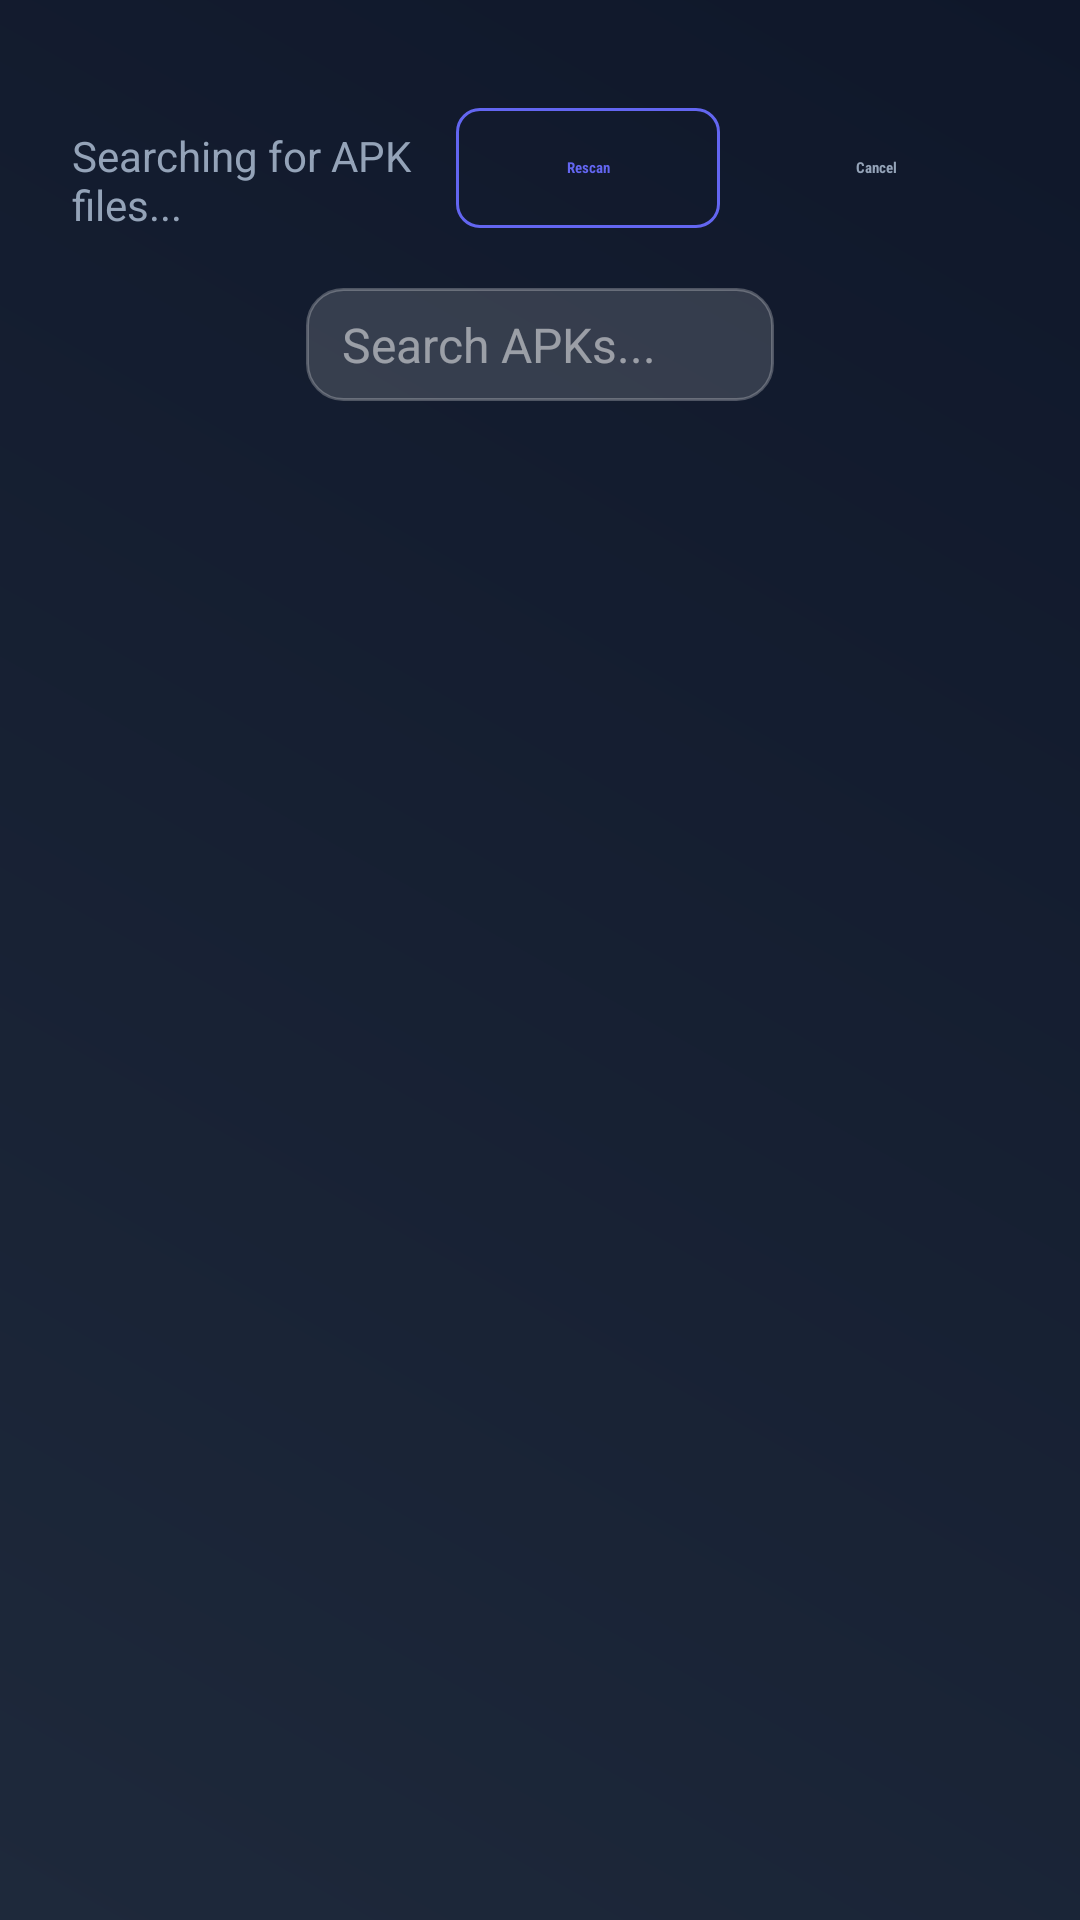

Produce the Android XML layout that renders to this screen, including the resource entries it uses.
<!-- AndroidManifest.xml: activity theme Theme.VortexTV -->
<!-- res/layout/activity_file_scanner.xml -->
<?xml version="1.0" encoding="utf-8"?>
<androidx.constraintlayout.widget.ConstraintLayout 
    xmlns:android="http://schemas.android.com/apk/res/android"
    xmlns:app="http://schemas.android.com/apk/res-auto"
    android:layout_width="match_parent"
    android:layout_height="match_parent"
    android:background="@drawable/bg_main"
    android:padding="24dp">

    
    <LinearLayout
        android:id="@+id/headerContainer"
        android:layout_width="wrap_content"
        android:layout_height="wrap_content"
        android:orientation="horizontal"
        android:gravity="center_vertical"
        app:layout_constraintStart_toStartOf="parent"
        app:layout_constraintTop_toTopOf="parent">



            android:layout_width="0dp"
            android:layout_height="wrap_content"
            android:layout_marginStart="16dp"
            android:text="Install APK"
            android:textColor="@color/white"
            android:textSize="32sp"
            android:textStyle="bold"
            android:fontFamily="sans-serif-condensed" />
    </LinearLayout>

    
    <TextView
        android:id="@+id/tvStatus"
        android:layout_width="0dp"
        android:layout_height="wrap_content"
        android:layout_marginTop="16dp"
        android:text="Searching for APK files..."
        android:textColor="#94A3B8"
        android:textSize="14sp"
        app:layout_constraintStart_toStartOf="parent"
        app:layout_constraintEnd_toStartOf="@id/layoutButtons"
        app:layout_constraintTop_toBottomOf="@id/headerContainer"
        app:layout_constraintBottom_toBottomOf="@id/layoutButtons" />

    
    <LinearLayout
        android:id="@+id/layoutButtons"
        android:layout_width="wrap_content"
        android:layout_height="wrap_content"
        android:orientation="horizontal"
        android:gravity="center_vertical"
        android:layout_marginTop="8dp"
        app:layout_constraintEnd_toEndOf="parent"
        app:layout_constraintTop_toBottomOf="@id/headerContainer">

        <com.google.android.material.button.MaterialButton
            android:id="@+id/btnRescan"
            style="@style/Widget.Material3.Button.OutlinedButton"
            android:layout_width="wrap_content"
            android:layout_height="wrap_content"
            android:layout_marginEnd="8dp"
            android:text="Rescan"
            android:textColor="@color/accent_color"
            android:textStyle="bold"
            android:fontFamily="sans-serif-condensed"
            app:cornerRadius="8dp"
            app:strokeColor="@color/accent_color" />

        <com.google.android.material.button.MaterialButton
            android:id="@+id/btnCancel"
            style="@style/Widget.Material3.Button.TextButton"
            android:layout_width="wrap_content"
            android:layout_height="wrap_content"
            android:text="Cancel"
            android:textColor="#94A3B8"
            android:textStyle="bold"
            android:fontFamily="sans-serif-condensed"
            app:cornerRadius="8dp" />
    </LinearLayout>

    
    <EditText
        android:id="@+id/etSearch"
        android:layout_width="0dp"
        android:layout_height="wrap_content"
        android:layout_marginTop="16dp"
        android:background="@drawable/bg_search_input"
        android:drawableStart="@drawable/ic_search"
        android:drawablePadding="12dp"
        android:hint="Search APKs..."
        android:textColorHint="#80FFFFFF"
        android:textColor="@color/white"
        android:textSize="16sp"
        android:maxLines="1"
        android:singleLine="true"
        android:imeOptions="actionDone"
        android:nextFocusDown="@id/rvApkFiles"
        app:layout_constraintEnd_toEndOf="parent"
        app:layout_constraintStart_toStartOf="parent"
        app:layout_constraintTop_toBottomOf="@id/layoutButtons"
        app:layout_constraintWidth_percent="0.5" />

    
    <RelativeLayout
        android:id="@+id/bannerContainer"
        android:layout_width="wrap_content"
        android:layout_height="wrap_content"
        android:layout_marginBottom="8dp"
        android:gravity="center"
        app:layout_constraintBottom_toBottomOf="parent"
        app:layout_constraintEnd_toEndOf="parent"
        app:layout_constraintStart_toStartOf="parent" />

    
    <androidx.recyclerview.widget.RecyclerView
        android:id="@+id/rvApkFiles"
        android:layout_width="0dp"
        android:layout_height="0dp"
        android:layout_marginTop="16dp"
        app:layout_constraintBottom_toTopOf="@id/bannerContainer"
        app:layout_constraintEnd_toEndOf="parent"
        app:layout_constraintStart_toStartOf="parent"
        app:layout_constraintTop_toBottomOf="@id/etSearch" />

    
    <LinearLayout
        android:id="@+id/layoutEmptyState"
        android:layout_width="wrap_content"
        android:layout_height="wrap_content"
        android:gravity="center"
        android:orientation="vertical"
        android:visibility="gone"
        app:layout_constraintBottom_toTopOf="@id/bannerContainer"
        app:layout_constraintEnd_toEndOf="parent"
        app:layout_constraintStart_toStartOf="parent"
        app:layout_constraintTop_toTopOf="parent">

        <ImageView
            android:layout_width="100dp"
            android:layout_height="100dp"
            android:alpha="0.3"
            android:src="@drawable/ic_apps_grid"
            android:tint="#94A3B8" />

        <TextView
            android:layout_width="wrap_content"
            android:layout_height="wrap_content"
            android:layout_marginTop="16dp"
            android:text="No APK files found"
            android:textColor="#94A3B8"
            android:textSize="16sp" />
    </LinearLayout>

    
    <ProgressBar
        android:id="@+id/progressBar"
        android:layout_width="wrap_content"
        android:layout_height="wrap_content"
        android:visibility="gone"
        app:layout_constraintBottom_toBottomOf="parent"
        app:layout_constraintEnd_toEndOf="parent"
        app:layout_constraintStart_toStartOf="parent"
        app:layout_constraintTop_toTopOf="parent" />

</androidx.constraintlayout.widget.ConstraintLayout>
<!-- resources referenced by this layout -->
<resources>
  <color name="accent_color">#6366F1</color>
  <color name="white">#FFFFFFFF</color>
  <!-- drawable bg_main (drawable) -->
  <?xml version="1.0" encoding="utf-8"?>
  <shape xmlns:android="http://schemas.android.com/apk/res/android"
      android:shape="rectangle">
      <gradient
          android:angle="45"
          android:endColor="@color/primary_dark"
          android:startColor="@color/primary_light"
          android:type="linear" />
  </shape>
  <!-- drawable bg_search_input (drawable) -->
  <?xml version="1.0" encoding="utf-8"?>
  <shape xmlns:android="http://schemas.android.com/apk/res/android"
      android:shape="rectangle">
      <corners android:radius="12dp" />
      <solid android:color="#26FFFFFF" /> 
      <stroke android:width="1dp" android:color="#40FFFFFF" />
      <padding android:left="12dp" android:right="12dp" android:top="8dp" android:bottom="8dp"/>
  </shape>
  <!-- drawable ic_apps_grid (drawable) -->
  <vector xmlns:android="http://schemas.android.com/apk/res/android"
      android:width="24dp"
      android:height="24dp"
      android:viewportWidth="24"
      android:viewportHeight="24"
      android:tint="#FFFFFF">
      <path
          android:fillColor="@android:color/white"
          android:pathData="M4,8h4V4H4v4zM10,20h4v-4h-4v4zM4,20h4v-4H4v4zM4,14h4v-4H4v4zM10,14h4v-4h-4v4zM16,4v4h4V4h-4zM10,8h4V4h-4v4zM16,14h4v-4h-4v4zM16,20h4v-4h-4v4z"/>
  </vector>
  <style name="Theme.VortexTV" parent="Theme.MaterialComponents.DayNight.NoActionBar">
          
          <item name="colorPrimary">@color/accent_color</item>
          <item name="colorPrimaryVariant">@color/accent_focus</item>
          <item name="colorOnPrimary">@color/white</item>
          
          <item name="colorSecondary">@color/teal_200</item>
          <item name="colorSecondaryVariant">@color/teal_700</item>
          <item name="colorOnSecondary">@color/black</item>
          
          
          <item name="android:statusBarColor">@color/primary_dark</item>
          <item name="android:windowBackground">@drawable/bg_main</item>
      </style>
  <color name="primary_dark">#0F172A</color>
  <color name="primary_light">#1E293B</color>
  <color name="accent_focus">#818CF8</color>
  <color name="teal_200">#03DAC5</color>
  <color name="teal_700">#018786</color>
  <color name="black">#FF000000</color>
</resources>
